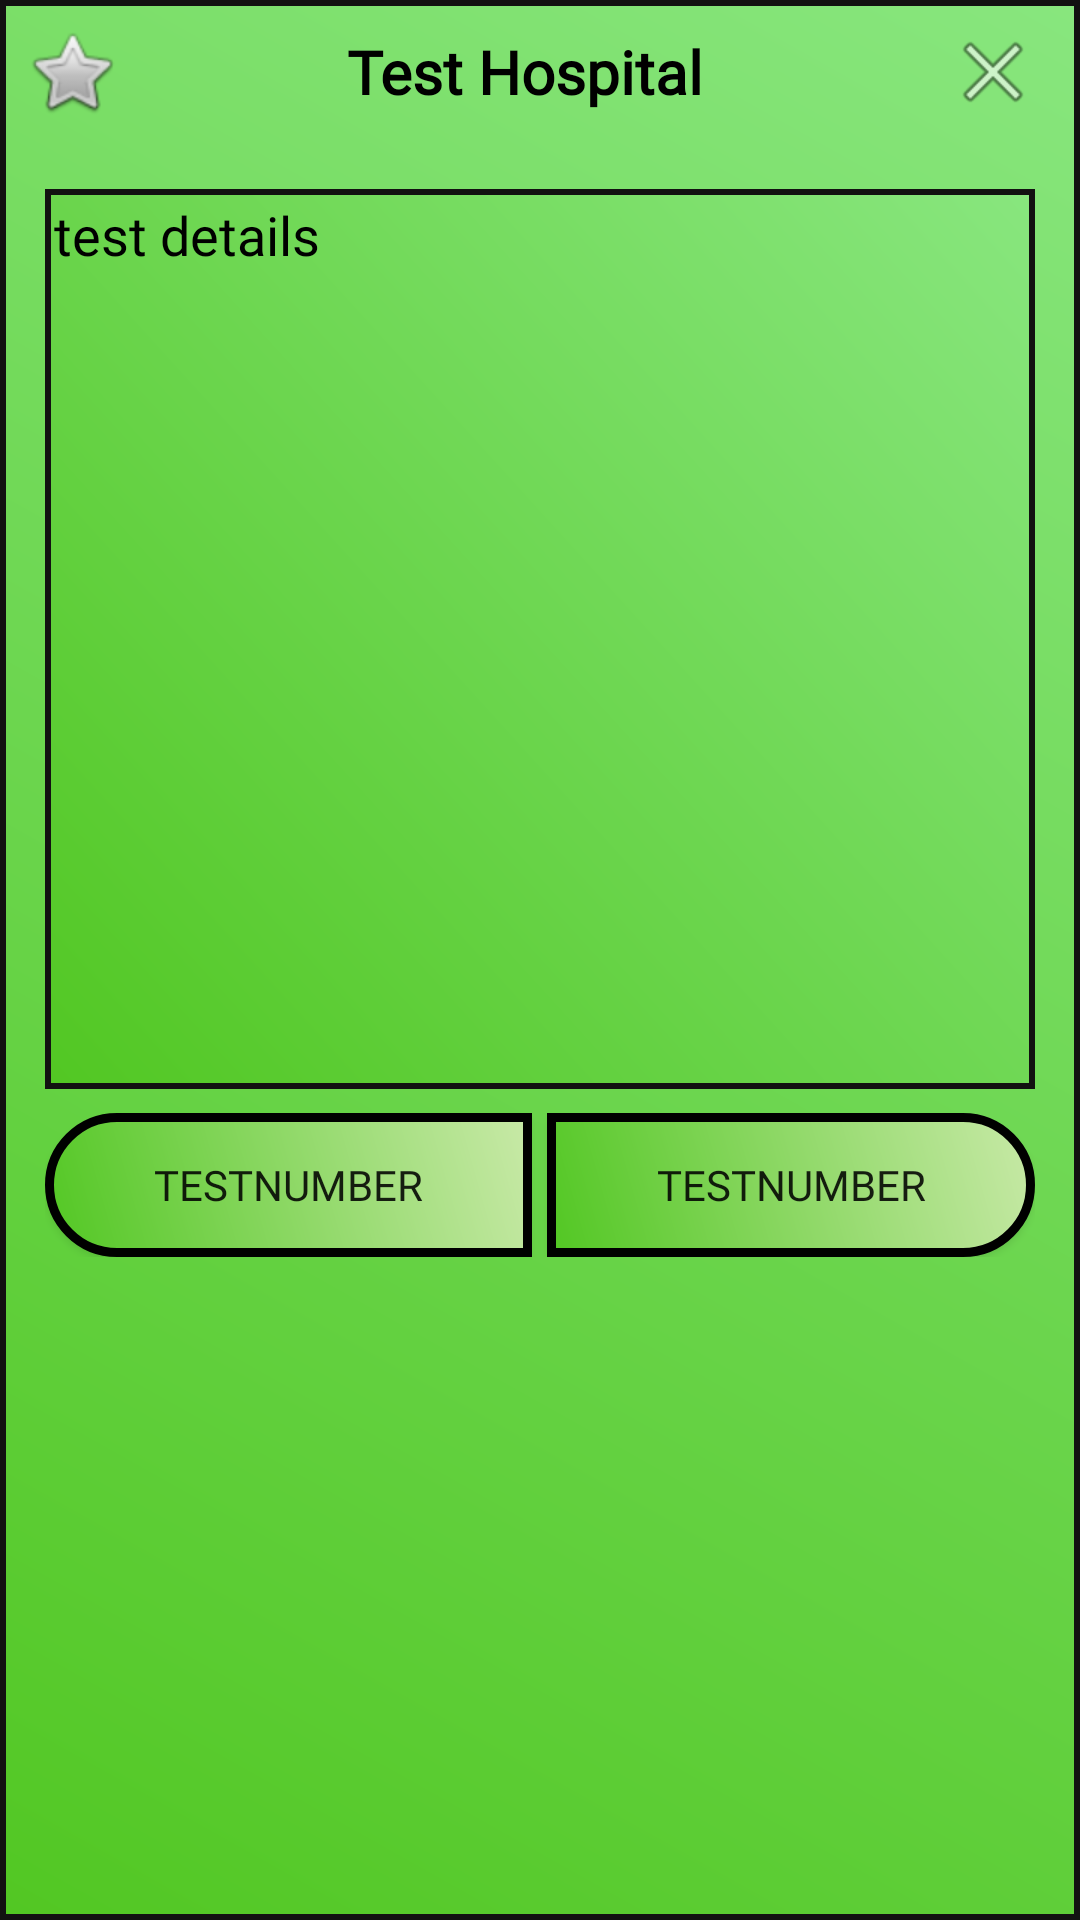

Write the Android layout XML for this screen, with the resource values it uses.
<!-- AndroidManifest.xml: application theme AppTheme -->
<!-- res/layout/custom_toast.xml -->
<?xml version="1.0" encoding="utf-8"?>
<LinearLayout xmlns:android="http://schemas.android.com/apk/res/android"
    xmlns:app="http://schemas.android.com/apk/res-auto"
    android:layout_width="match_parent"
    android:layout_height="wrap_content"
    android:background="@drawable/theme1"
    android:orientation="vertical">


    <LinearLayout
        android:layout_width="match_parent"
        android:layout_height="wrap_content"
        android:gravity="center"
        android:orientation="horizontal"
        android:padding="8dp">

        <ImageView
            android:id="@+id/favo"
            android:layout_width="wrap_content"
            android:layout_height="wrap_content"
            app:srcCompat="@android:drawable/btn_star_big_off"/>

        <TextView
            android:id="@+id/name"
            android:layout_width="wrap_content"
            android:layout_height="wrap_content"
            android:layout_weight="1."
            android:gravity="center"
            android:text="Test Hospital"
            android:textColor="#000"
            android:textSize="20sp"
            android:textStyle="bold"
            android:fontFamily="@font/bensenhand_font"/>

        <ImageView
            android:id="@+id/exit"
            android:layout_width="42dp"
            android:layout_height="wrap_content"
            android:rotation="180"
            android:src="@android:drawable/ic_menu_close_clear_cancel" />
    </LinearLayout>

    <LinearLayout
        android:id="@+id/linear1"
        android:layout_width="match_parent"
        android:layout_height="wrap_content"
        android:layout_gravity="center"
        android:orientation="vertical"
        android:padding="15dp">

        <ScrollView
            android:id="@+id/scroll1"
            android:layout_width="match_parent"
            android:layout_height="300dp"
            android:layout_marginBottom="8dp"
            android:background="@drawable/theme1"
            android:padding="3dp">

            <TextView
                android:id="@+id/details"
                android:layout_width="match_parent"
                android:layout_height="wrap_content"
                android:text="test details"
                android:textColor="#000"
                android:textSize="18sp"
                android:fontFamily="@font/bensenhand_font"/>
        </ScrollView>

        <LinearLayout
            android:layout_width="match_parent"
            android:layout_height="wrap_content"
            android:orientation="horizontal">

            <Button
                android:id="@+id/phone1"
                android:layout_width="wrap_content"
                android:layout_height="wrap_content"
                android:layout_marginRight="5dp"
                android:layout_weight="1.0"
                android:background="@drawable/button_theme_2"
                android:padding="8dp"
                android:text="testnumber"
                android:textSize="14sp"
                android:fontFamily="@font/bensenhand_font"/>

            <Button
                android:id="@+id/phone2"
                android:layout_width="wrap_content"
                android:layout_height="wrap_content"
                android:layout_weight="1.0"
                android:background="@drawable/button_theme_1"
                android:padding="8dp"
                android:text="testnumber"
                android:textSize="14sp"
                android:fontFamily="@font/bensenhand_font"/>
        </LinearLayout>
    </LinearLayout>
</LinearLayout>
<!-- resources referenced by this layout -->
<resources>
  <!-- drawable button_theme_1 (drawable-v24) -->
  <?xml version="1.0" encoding="utf-8"?>
  <shape xmlns:android="http://schemas.android.com/apk/res/android">
  
  
      <stroke
          android:color="#000"
          android:width="3dp"/>
  
      <gradient
          android:startColor="#52c723"
          android:endColor="#c8e9a7"
          android:angle="45"/>
  
      <corners
          android:topRightRadius="200dp"
          android:bottomRightRadius="200dp"/>
  </shape>
  <!-- drawable button_theme_2 (drawable) -->
  <?xml version="1.0" encoding="utf-8"?>
  <shape xmlns:android="http://schemas.android.com/apk/res/android">
  
  
      <stroke
          android:color="#000"
          android:width="3dp"/>
  
      <gradient
          android:startColor="#52c723"
          android:endColor="#c8e9a7"
          android:angle="45"/>
      <corners
          android:topLeftRadius="200dp"
          android:bottomLeftRadius="200dp"/>
  </shape>
  <!-- drawable theme1 (drawable-v24) -->
  <?xml version="1.0" encoding="utf-8"?>
  <shape xmlns:android="http://schemas.android.com/apk/res/android">
  
      <gradient
          android:startColor="#52c723"
          android:endColor="#88e67e"
          android:angle="45"/>
      <stroke
          android:color="#121111"
          android:width="2dp"/>
  </shape>
  <style name="AppTheme" parent="Theme.AppCompat.Light.DarkActionBar">
          
          <item name="colorPrimary">#6eba4b</item>
          <item name="colorPrimaryDark">#319422</item>
          <item name="colorAccent">#16e62b</item>
      </style>
</resources>
